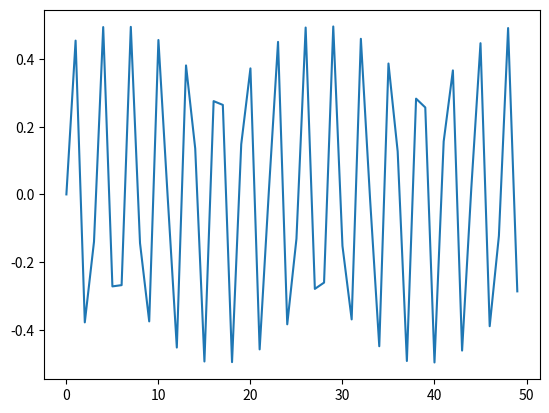

The matplotlib source for this figure:
import math
import matplotlib
import matplotlib.pyplot

def func(x):
    return math.sin(x) * math.cos(x)

data = [x for x in range(0, 50)]
results = [func(x) for x in data]

matplotlib.pyplot.plot(data,results)
matplotlib.pyplot.show()